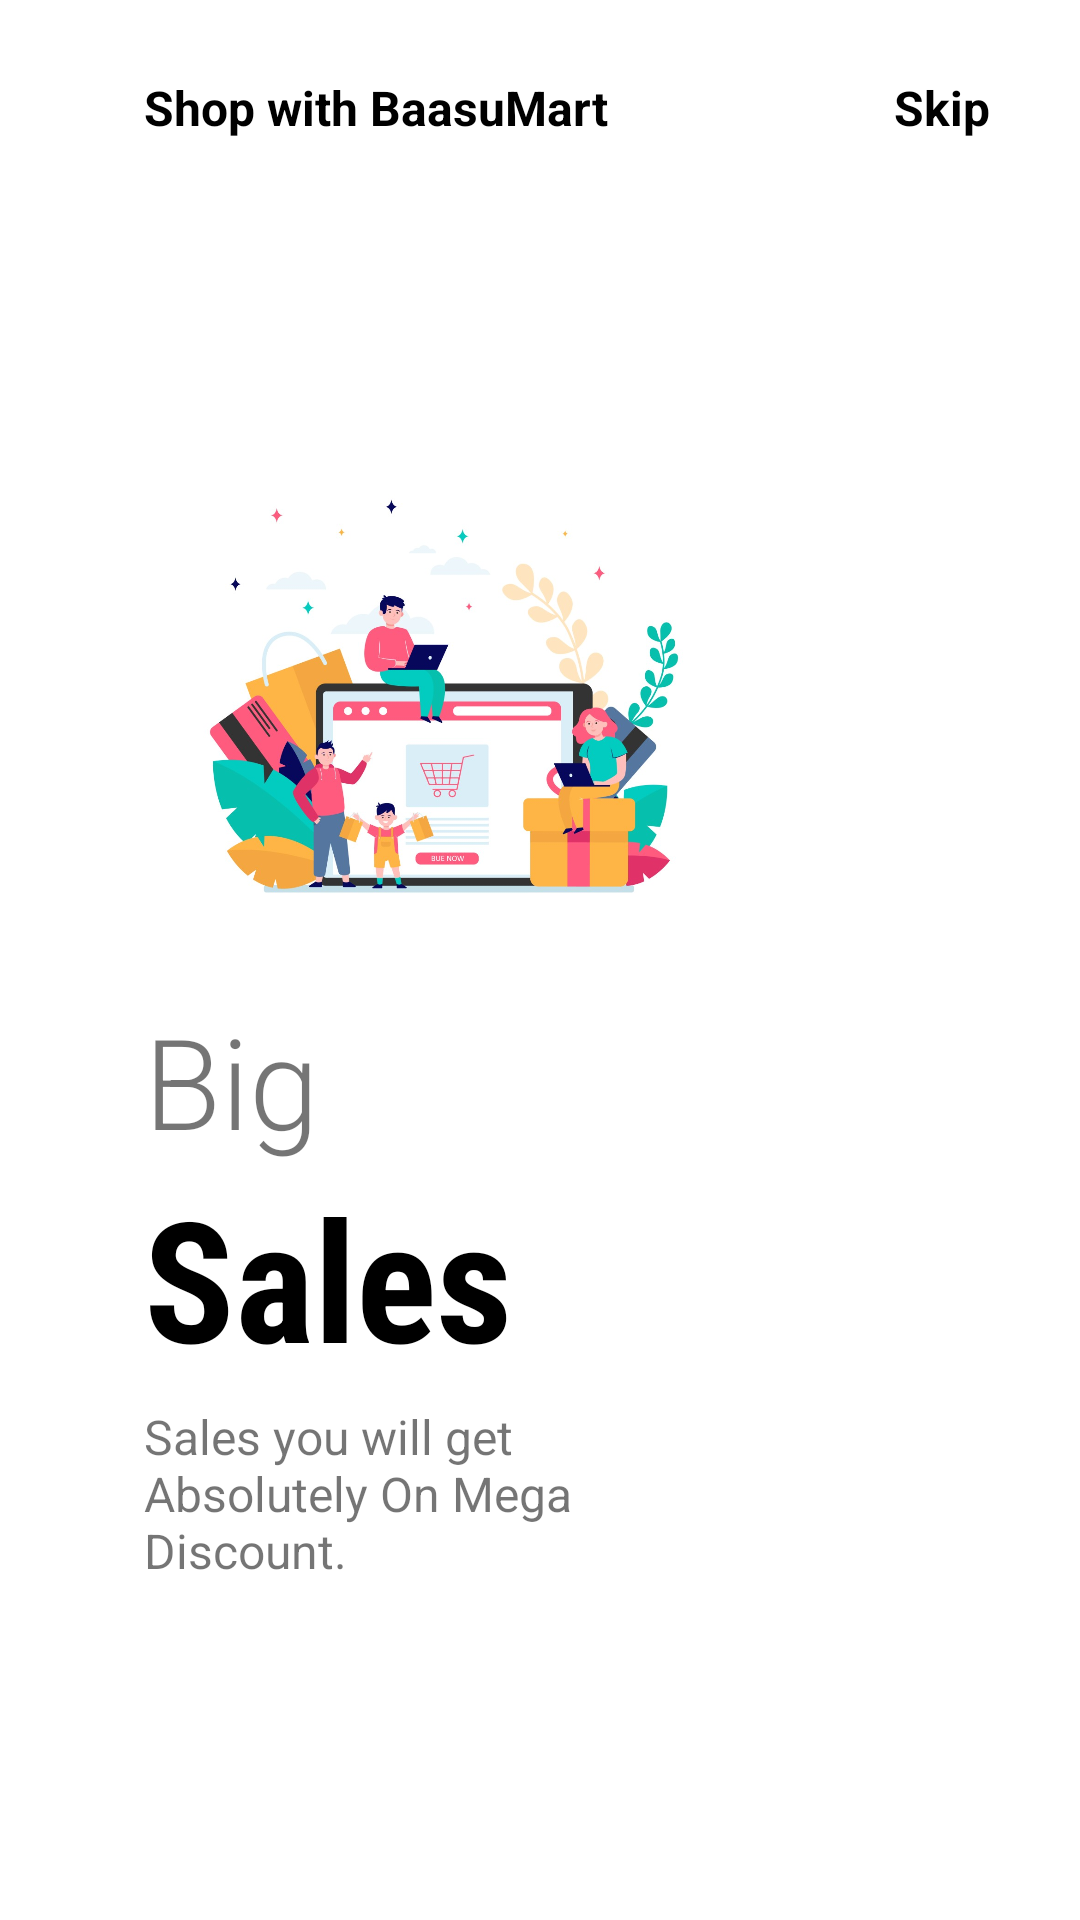

Here is an Android app screen rendered from its layout file. Give the layout XML and the strings, colors and styles it references.
<!-- AndroidManifest.xml: application theme Theme.BaasuMart -->
<!-- res/layout/fragment_onboard_1.xml -->
<?xml version="1.0" encoding="utf-8"?>
<androidx.constraintlayout.widget.ConstraintLayout xmlns:android="http://schemas.android.com/apk/res/android"
    xmlns:app="http://schemas.android.com/apk/res-auto"
    xmlns:tools="http://schemas.android.com/tools"
    android:layout_width="match_parent"
    android:layout_height="match_parent"
    android:background="@color/white"
    tools:context=".OnBoardingScreen.Fragment.OnboardFragment_1">

    <ImageView
        android:id="@+id/imageview"
        android:layout_width="200dp"
        android:layout_height="200dp"
        android:src="@drawable/ig1"
        app:layout_constraintBottom_toBottomOf="parent"
        app:layout_constraintEnd_toEndOf="parent"
        app:layout_constraintHorizontal_bias=".3"
        app:layout_constraintStart_toStartOf="parent"
        app:layout_constraintTop_toTopOf="parent"
        app:layout_constraintVertical_bias=".3" />

    <TextView
        android:id="@+id/textView"
        android:layout_width="wrap_content"
        android:layout_height="wrap_content"
        android:layout_marginTop="25dp"
        android:text="Shop with BaasuMart"
        android:textColor="@color/black"
        android:textSize="16sp"
        android:textStyle="bold"
        app:layout_constraintBottom_toTopOf="@+id/imageview"
        app:layout_constraintEnd_toEndOf="parent"
        app:layout_constraintHorizontal_bias="0"
        app:layout_constraintStart_toStartOf="@+id/imageview"
        app:layout_constraintTop_toTopOf="parent"
        app:layout_constraintVertical_bias="0" />

    <TextView
        android:layout_width="wrap_content"
        android:layout_height="wrap_content"
        android:layout_marginRight="30dp"
        android:text="Skip"
        android:textColor="@color/black"
        android:textSize="16sp"
        android:textStyle="bold"
        app:layout_constraintBottom_toBottomOf="@+id/textView"
        app:layout_constraintEnd_toEndOf="parent"
        app:layout_constraintHorizontal_bias="1"
        app:layout_constraintStart_toEndOf="@+id/textView"
        app:layout_constraintTop_toTopOf="@+id/textView" />

    <TextView
        android:id="@+id/textView2"
        android:layout_width="wrap_content"
        android:layout_height="wrap_content"
        android:fontFamily="sans-serif-light"
        android:text="Big"
        android:textSize="42sp"
        app:layout_constraintBottom_toBottomOf="parent"
        app:layout_constraintEnd_toEndOf="parent"
        app:layout_constraintHorizontal_bias="0"
        app:layout_constraintStart_toStartOf="@+id/imageview"
        app:layout_constraintTop_toBottomOf="@+id/imageview"
        app:layout_constraintVertical_bias="0" />

    <TextView
        android:id="@+id/textView3"
        android:layout_width="wrap_content"
        android:layout_height="wrap_content"
        android:fontFamily="sans-serif-condensed"
        android:text="Sales"
        android:textColor="@color/black"
        android:textSize="56sp"
        android:textStyle="bold"
        app:layout_constraintBottom_toBottomOf="parent"
        app:layout_constraintEnd_toEndOf="parent"
        app:layout_constraintHorizontal_bias="0"
        app:layout_constraintStart_toStartOf="@+id/textView2"
        app:layout_constraintTop_toBottomOf="@+id/textView2"
        app:layout_constraintVertical_bias="0" />

    <TextView
        android:id="@+id/textView4"
        android:layout_width="0dp"
        android:layout_height="0dp"
        android:layout_marginTop="5dp"
        android:text="Sales you will get Absolutely On Mega Discount."
        android:textSize="16sp"
        app:layout_constraintBottom_toBottomOf="parent"
        app:layout_constraintEnd_toEndOf="parent"
        app:layout_constraintHeight_percent=".1"
        app:layout_constraintHorizontal_bias="0"
        app:layout_constraintStart_toStartOf="@+id/textView3"
        app:layout_constraintTop_toBottomOf="@+id/textView3"
        app:layout_constraintVertical_bias="0"
        app:layout_constraintWidth_percent=".5" />

    <ImageView
        android:layout_width="50dp"
        android:layout_height="10dp"
        android:layout_marginLeft="5dp"
        android:src="@drawable/tab1"
        app:layout_constraintBottom_toBottomOf="parent"
        app:layout_constraintEnd_toEndOf="parent"
        app:layout_constraintHorizontal_bias="0"
        app:layout_constraintStart_toStartOf="@+id/textView4"
        app:layout_constraintTop_toBottomOf="@+id/textView4"
        app:layout_constraintVertical_bias=".6" />


</androidx.constraintlayout.widget.ConstraintLayout>
<!-- resources referenced by this layout -->
<resources>
  <color name="black">#FF000000</color>
  <color name="white">#ffffffff</color>
  <!-- drawable ig1: jpg bitmap (drawable, 99026 bytes) -->
  <style name="Theme.BaasuMart" parent="Theme.MaterialComponents.DayNight.NoActionBar">
          
          <item name="colorPrimary">@color/purple_500</item>
          <item name="colorPrimaryVariant">@color/purple_700</item>
          <item name="colorOnPrimary">@color/white</item>
          
          <item name="colorSecondary">@color/teal_200</item>
          <item name="colorSecondaryVariant">@color/teal_700</item>
          <item name="colorOnSecondary">@color/black</item>
          
          <item name="android:statusBarColor" tools:targetApi="l">?attr/colorPrimaryVariant</item>
          
      </style>
  <color name="purple_500">#FF6200EE</color>
  <color name="purple_700">#FF3700B3</color>
  <color name="teal_200">#FF03DAC5</color>
  <color name="teal_700">#FF018786</color>
</resources>
